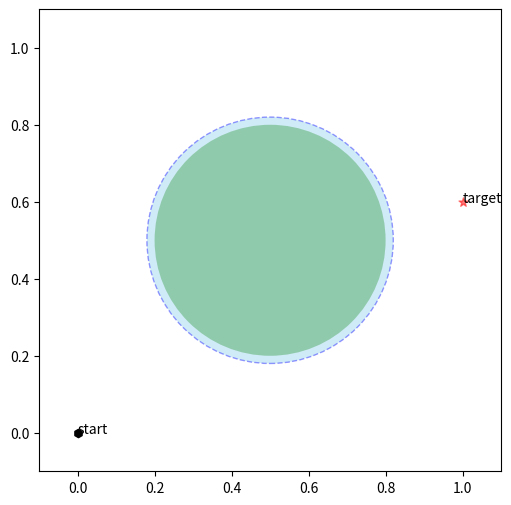

Here is the Python script that generated this plot:
import numpy as np
from numpy import ndarray
from typing import List
import matplotlib.pyplot as plt
from matplotlib.patches import Circle

class Env:
    def __init__(
            self,
            x0: ndarray, # (nx,)
            xref: ndarray, # (nx,)
            obs: List[ndarray], # [(nx+2,), ...]
            delta_t: float=0.1,
        ):
        self._x0 = x0; self._xref = xref; self._obs = obs; self._delta_t = delta_t
        self.reset()

    def step(self, ut: ndarray) -> ndarray: # (nu, )
        ut = ut[0]
        pt, vt = self._x
        self._x = np.array([
            pt+self._delta_t*vt,
            vt+self._delta_t*(ut-0.1*vt**3),
        ])
        self._xs.append(self._x.copy())
        return self._x

    def reset(self):
        self._x: ndarray = self._x0.copy() # (nx, )
        self._xs: List[ndarray] = [self._x0.copy(), ]

    def show(self):
        fig, ax = plt.subplots(figsize=(10, 6))
        # ax.axis('off')
        ax.scatter(self._x0[0], self._x0[1], s=15, c='k')
        ax.scatter(self._xref[0], self._xref[1], marker='*', s=45, c='r', alpha=0.5)
        ax.text(self._x0[0], self._x0[1], 'start')
        ax.text(self._xref[0], self._xref[1], 'target')

        for o in self._obs:
            circ1 = Circle((o[0], o[1]), radius=o[2]+o[3], facecolor='skyblue', alpha=0.4, linestyle='--', edgecolor='b')
            circ2 = Circle((o[0], o[1]), radius=o[2], facecolor='green', alpha=0.3)
            ax.add_patch(circ1)
            ax.add_patch(circ2)

        _xs = np.stack(self._xs) # (N, nx)
        ax.scatter(_xs[:, 0], _xs[:, 1], marker='h', c='k')

        ax.set_xlim(-0.1, 1.1)
        ax.set_ylim(-0.1, 1.1)
        ax.set_aspect('equal')
        plt.show()
        


if __name__ == '__main__':
    x0: ndarray   = np.array([0., 0.])
    xref: ndarray = np.array([1., 0.6])
    obs: List[ndarray] = [np.array([0.5, 0.5, 0.3, 0.02]), ]
    env = Env(x0, xref, obs)
    env.show()
